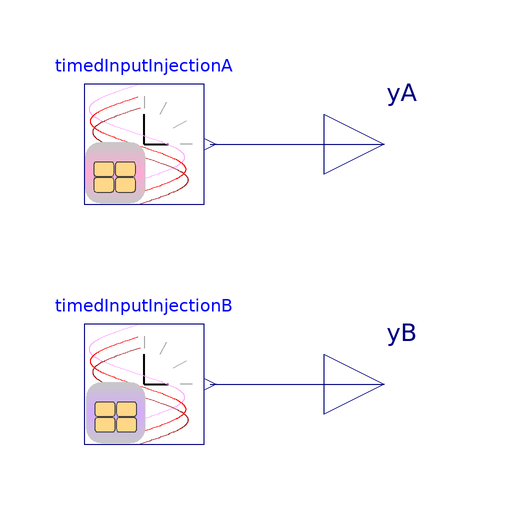

The Modelica model whose source follows is shown above as a component diagram (icons at their Placement, wires along their Line points).

model TestTimedInputAandB
  "Tests the \"TimedInputInjection\" block"
  extends Modelica.Icons.Example;
  TimedInputInjectionA timedInputInjectionA
    annotation (Placement(transformation(extent={{-20,0},{0,20}})));
  TimedInputInjectionB timedInputInjectionB
    annotation (Placement(transformation(extent={{-20,-40},{0,-20}})));
  Modelica.Blocks.Interfaces.RealOutput yA "Connector of Real output signal"
    annotation (Placement(transformation(extent={{20,0},{40,20}})));
  Modelica.Blocks.Interfaces.RealOutput yB "Connector of Real output signal"
    annotation (Placement(transformation(extent={{20,-40},{40,-20}})));
equation
  connect(timedInputInjectionA.y, yA)
    annotation (Line(points={{1,10},{30,10}}, color={0,0,127}));
  connect(timedInputInjectionB.y, yB)
    annotation (Line(points={{1,-30},{30,-30}}, color={0,0,127}));
  annotation (Icon(coordinateSystem(preserveAspectRatio=false)),
      Diagram(coordinateSystem(preserveAspectRatio=false)),
    experiment(
      StopTime=1320),preferredView="diagram");
end TestTimedInputAandB;